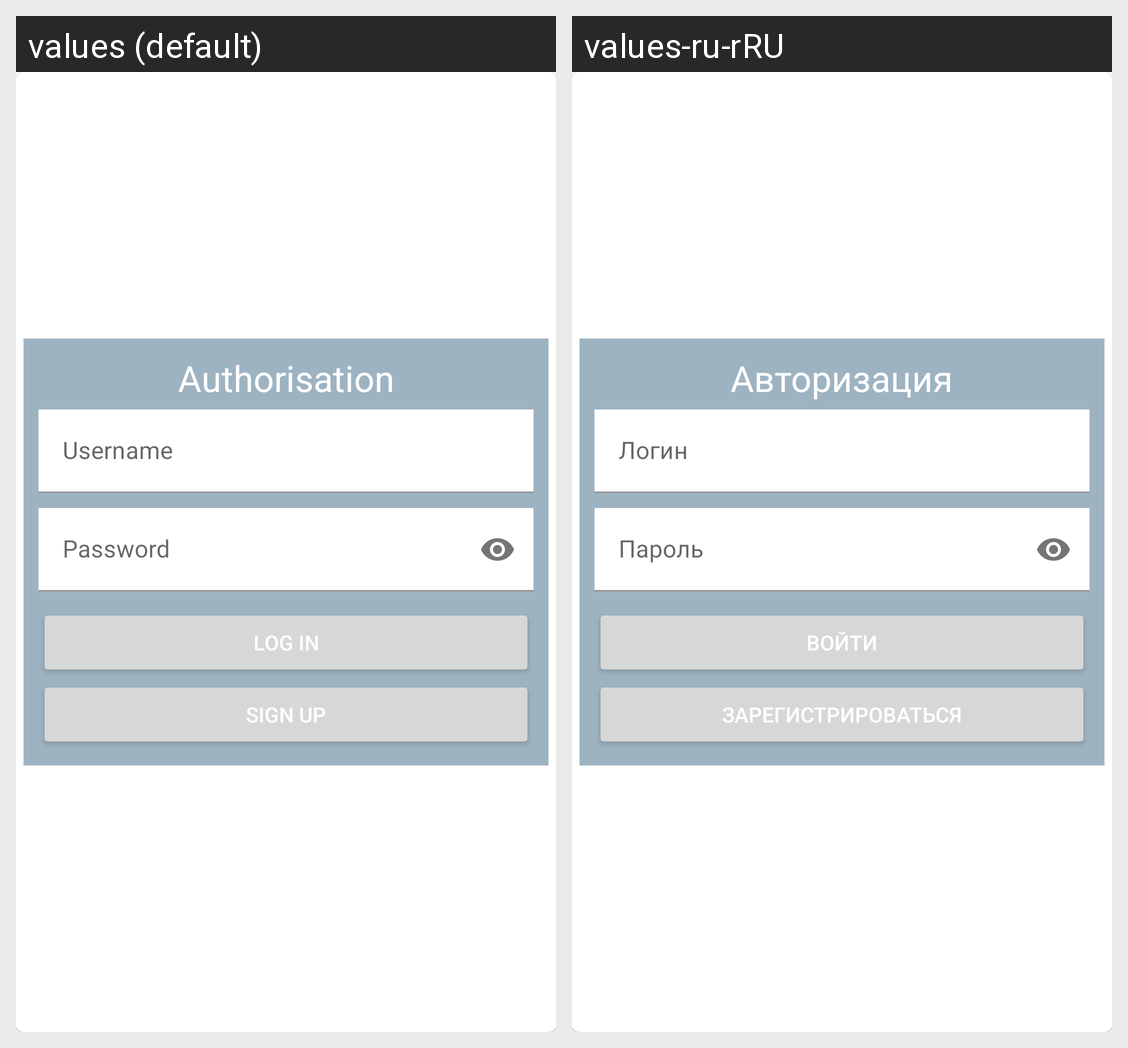

The same Android screen rendered under two of its app's locales, left to right. List the strings drawn on it with the default value and each locale's translation.
Android screen res/layout/fragment_login.xml rendered under 2 locales, left to right: values (default), values-ru-rRU. Device: Nexus 5 (rendered at 1080×1920; each locale shown at half size, 540×960, under a caption strip naming it); theme Theme.CarManager.
Strings drawn on this screen, with the default value and each locale's value (text and hints the layout hard-codes, and strings that could not be matched under every locale, appear in the picture but are not listed):

authorisation
  values: Authorisation
  values-ru-rRU: Авторизация

username
  values: Username
  values-ru-rRU: Логин

password
  values: Password
  values-ru-rRU: Пароль

login
  values: Log in
  values-ru-rRU: Войти

sign_up
  values: Sign up
  values-ru-rRU: Зарегистрироваться
